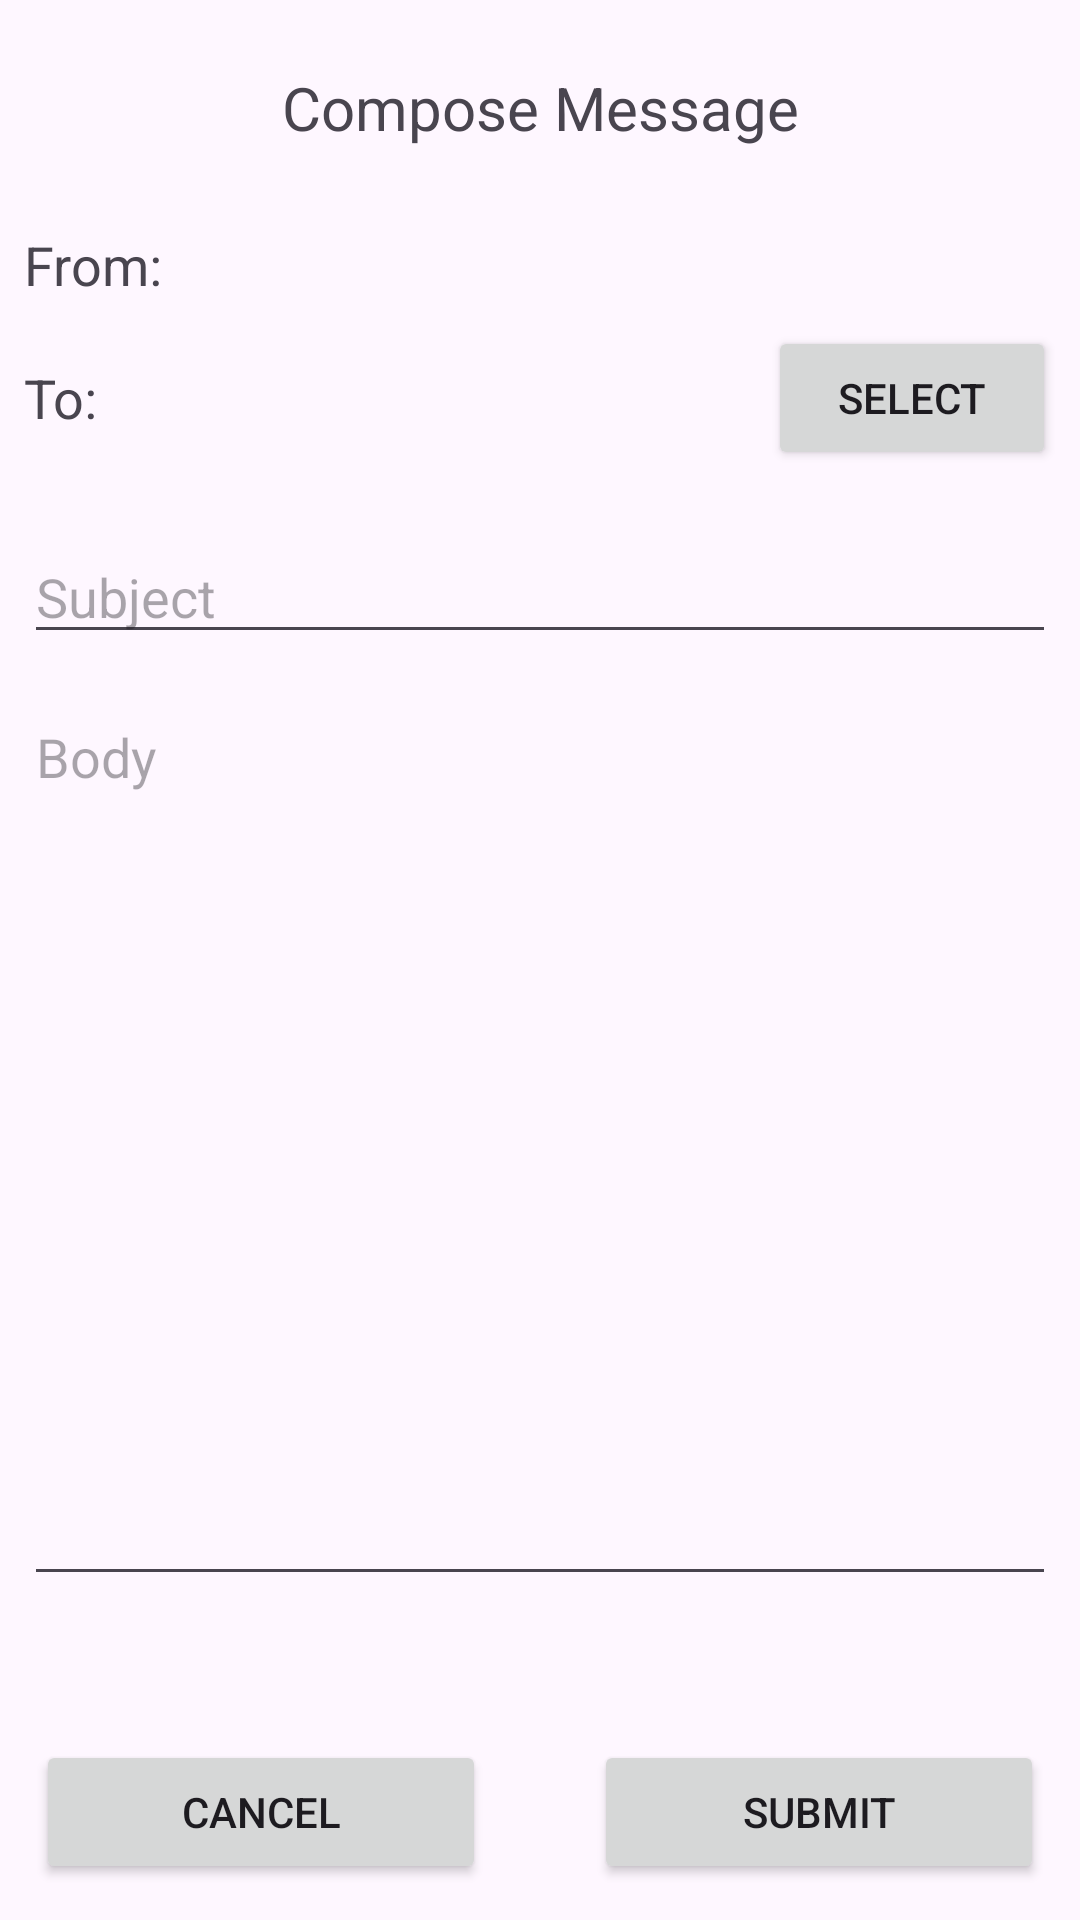

This screen was rendered from an Android layout file. Write that file and the resources it references.
<!-- AndroidManifest.xml: application theme Theme.Emessageme -->
<!-- res/layout/fragment_compose.xml -->
<?xml version="1.0" encoding="utf-8"?>
<androidx.constraintlayout.widget.ConstraintLayout xmlns:android="http://schemas.android.com/apk/res/android"
    xmlns:app="http://schemas.android.com/apk/res-auto"
    xmlns:tools="http://schemas.android.com/tools"
    android:id="@+id/frameLayout3"
    android:layout_width="match_parent"
    android:layout_height="match_parent"
    tools:context=".ComposeFragment" >

    <TextView
        android:id="@+id/textViewRecipient"
        android:layout_width="0dp"
        android:layout_height="wrap_content"
        android:layout_marginStart="8dp"
        android:layout_marginTop="20dp"
        android:text="To:"
        android:textSize="18sp"
        app:layout_constraintEnd_toStartOf="@+id/selectRecipient"
        app:layout_constraintHorizontal_bias="0.0"
        app:layout_constraintStart_toStartOf="parent"
        app:layout_constraintTop_toBottomOf="@+id/textViewSender" />

    <TextView
        android:id="@+id/userWelcome"
        android:layout_width="0dp"
        android:layout_height="64dp"
        android:layout_marginTop="4dp"
        android:gravity="center"
        android:text="Compose Message"
        android:textSize="20sp"
        app:layout_constraintEnd_toEndOf="parent"
        app:layout_constraintHorizontal_bias="0.0"
        app:layout_constraintStart_toStartOf="parent"
        app:layout_constraintTop_toTopOf="parent" />

    <TextView
        android:id="@+id/textViewSender"
        android:layout_width="0dp"
        android:layout_height="wrap_content"
        android:layout_marginStart="8dp"
        android:layout_marginTop="8dp"
        android:layout_marginEnd="8dp"
        android:text="From:"
        android:textSize="18sp"
        app:layout_constraintEnd_toEndOf="parent"
        app:layout_constraintStart_toStartOf="parent"
        app:layout_constraintTop_toBottomOf="@+id/userWelcome" />

    <Button
        android:id="@+id/selectRecipient"
        android:layout_width="96dp"
        android:layout_height="48dp"
        android:layout_marginEnd="8dp"
        android:text="Select"
        android:textSize="14dp"
        app:layout_constraintBottom_toBottomOf="@+id/textViewRecipient"
        app:layout_constraintEnd_toEndOf="parent"
        app:layout_constraintTop_toTopOf="@+id/textViewRecipient" />

    <EditText
        android:id="@+id/subject"
        android:layout_width="0dp"
        android:layout_height="wrap_content"
        android:layout_marginStart="8dp"
        android:layout_marginTop="20dp"
        android:layout_marginEnd="8dp"
        android:ems="10"
        android:hint="Subject"
        android:inputType="text"
        app:layout_constraintEnd_toEndOf="parent"
        app:layout_constraintStart_toStartOf="parent"
        app:layout_constraintTop_toBottomOf="@+id/selectRecipient" />

    <EditText
        android:id="@+id/editTextTextMultiLine"
        android:layout_width="0dp"
        android:layout_height="0dp"
        android:layout_marginStart="8dp"
        android:layout_marginTop="12dp"
        android:layout_marginEnd="8dp"
        android:layout_marginBottom="48dp"
        android:ems="10"
        android:gravity="start|top"
        android:hint="Body"
        android:inputType="textMultiLine"
        app:layout_constraintBottom_toTopOf="@+id/submitButton"
        app:layout_constraintEnd_toEndOf="parent"
        app:layout_constraintStart_toStartOf="parent"
        app:layout_constraintTop_toBottomOf="@+id/subject" />

    <Button
        android:id="@+id/submitButton"
        android:layout_width="150dp"
        android:layout_height="48dp"
        android:layout_marginEnd="12dp"
        android:layout_marginBottom="12dp"
        android:text="Submit"
        app:layout_constraintBottom_toBottomOf="parent"
        app:layout_constraintEnd_toEndOf="parent" />

    <Button
        android:id="@+id/cancelButton"
        android:layout_width="150dp"
        android:layout_height="48dp"
        android:layout_marginStart="12dp"
        android:layout_marginBottom="12dp"
        android:text="Cancel"
        app:layout_constraintBottom_toBottomOf="parent"
        app:layout_constraintStart_toStartOf="parent" />
</androidx.constraintlayout.widget.ConstraintLayout>
<!-- resources referenced by this layout -->
<resources>
  <style name="Theme.Emessageme" parent="Base.Theme.Emessageme" />
  <style name="Base.Theme.Emessageme" parent="Theme.Material3.DayNight.NoActionBar">
          
          
      </style>
</resources>
